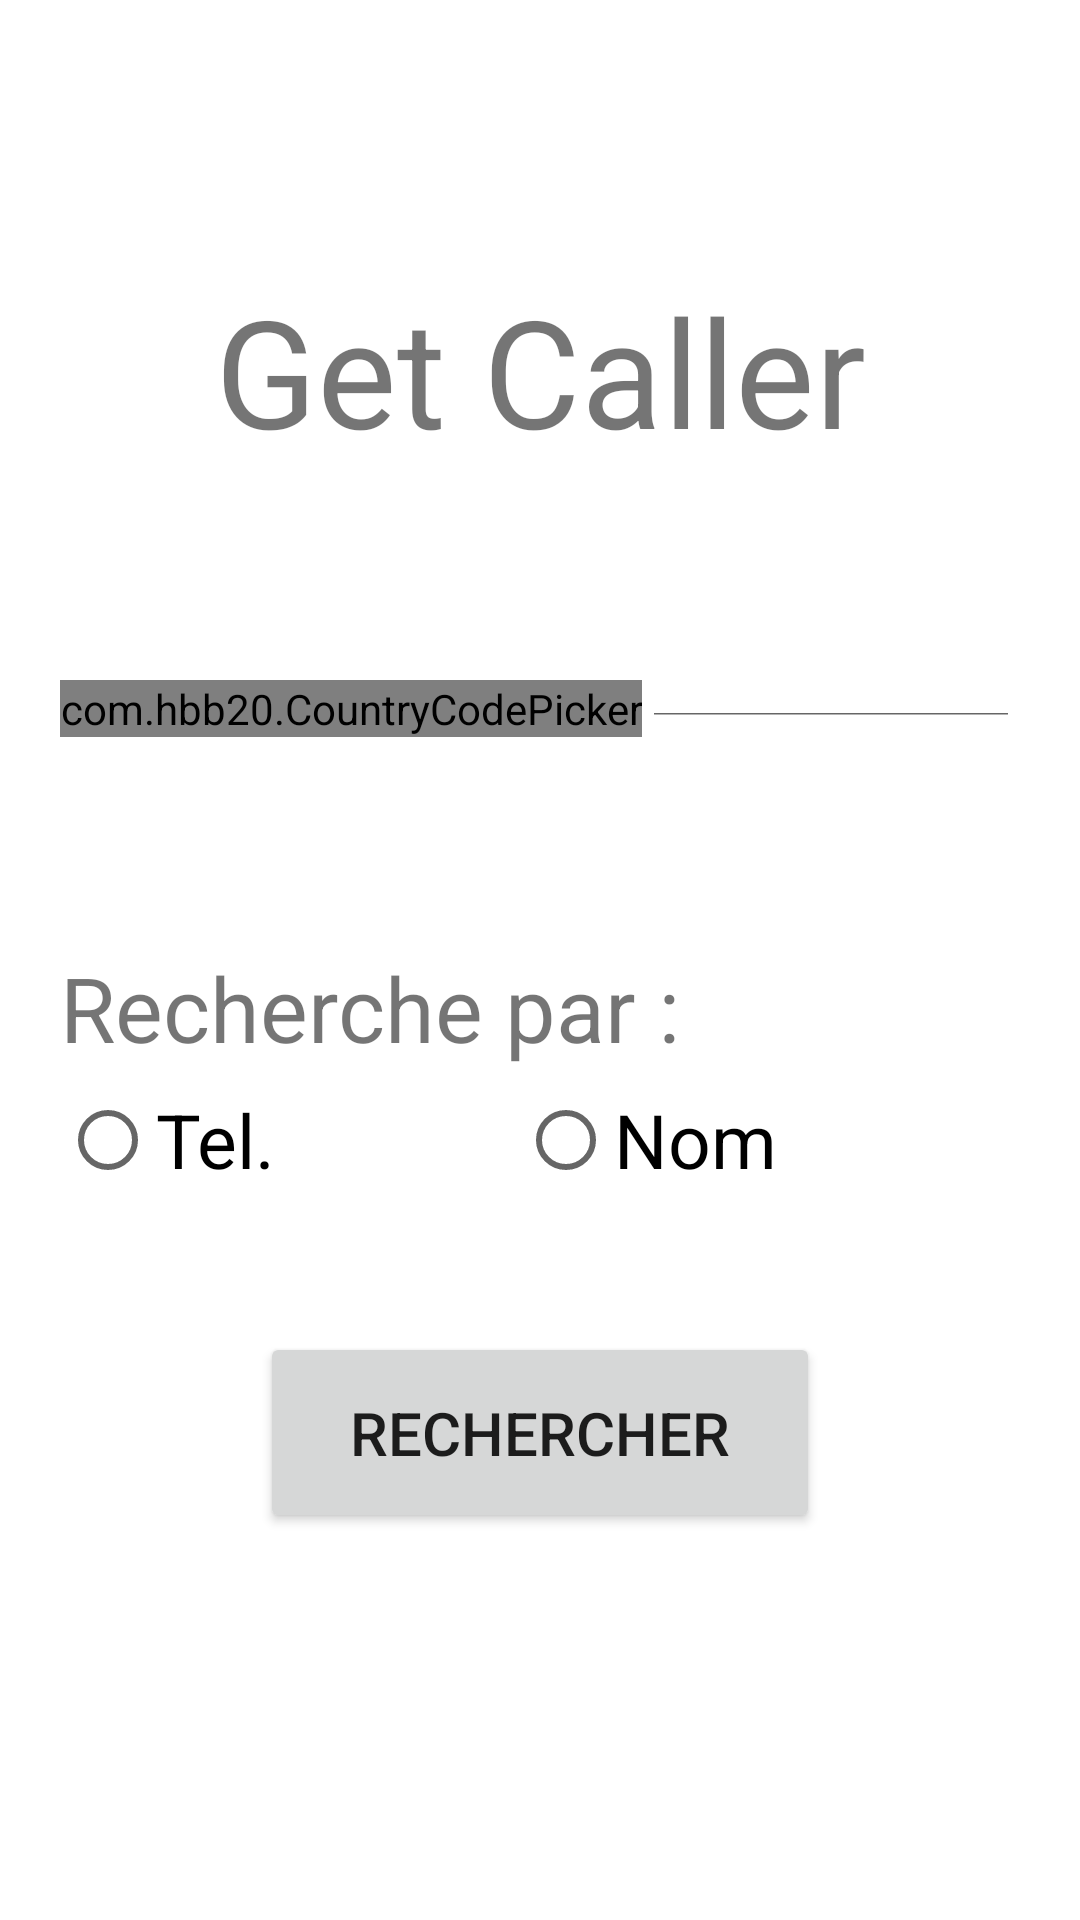

Produce the Android XML layout that renders to this screen, including the resource entries it uses.
<!-- AndroidManifest.xml: application theme Theme.Get_caller -->
<!-- res/layout/activity_main.xml -->
<?xml version="1.0" encoding="utf-8"?>
<LinearLayout xmlns:android="http://schemas.android.com/apk/res/android"
    xmlns:app="http://schemas.android.com/apk/res-auto"
    xmlns:tools="http://schemas.android.com/tools"
    android:layout_width="match_parent"
    android:layout_height="match_parent"
    tools:context=".MainActivity"
    android:orientation="vertical"
    android:paddingHorizontal="20dp"
    android:paddingTop="90dp">
    <TextView
        android:layout_width="match_parent"
        android:layout_height="wrap_content"
        android:text="Get Caller"
        android:layout_gravity="center"
        android:gravity="center"
        android:textSize="50dp"/>

    <LinearLayout
        android:layout_width="match_parent"
        android:layout_height="wrap_content"
        android:orientation="horizontal"
        android:layout_marginVertical="70dp">
    <com.hbb20.CountryCodePicker
        android:id="@+id/ccp"
        android:layout_width="wrap_content"
        android:layout_height="wrap_content"
        app:ccp_defaultNameCode="MA"
        app:ccp_textSize="22dp"
        />
        <EditText
            android:id="@+id/data"
            android:layout_width="match_parent"
            android:layout_height="match_parent"
            android:hint=" ... "
            android:textSize="26dp"
            android:layout_gravity="center"
            android:gravity="center"/>
    </LinearLayout>
        <TextView
            android:layout_width="match_parent"
            android:layout_height="wrap_content"
            android:textSize="30dp"
            android:text="Recherche par : "/>
        <RadioGroup
            android:layout_width="match_parent"
            android:layout_height="wrap_content"
            android:orientation="horizontal"
            >
            <RadioButton
                android:id="@+id/tel"
                android:layout_width="wrap_content"
                android:layout_height="wrap_content"
                android:layout_weight="1"
                android:textSize="25dp"
                android:text="Tel." />
            <RadioButton
                android:id="@+id/nom"
                android:layout_width="wrap_content"
                android:layout_height="wrap_content"
                android:layout_weight="1"
                android:textSize="25dp"
                android:text="Nom" />
        </RadioGroup>

    <Button
        android:id="@+id/searchBtn"
        android:layout_width="wrap_content"
        android:layout_height="wrap_content"
        android:layout_gravity="center"
        android:gravity="center"
        android:text="Rechercher"
        android:textSize="20dp"
        android:paddingHorizontal="30dp"
        android:paddingVertical="20dp"
        android:layout_marginTop="40dp"/>


</LinearLayout>
<!-- resources referenced by this layout -->
<resources>
  <style name="Theme.Get_caller" parent="Theme.MaterialComponents.DayNight.DarkActionBar">
          
          <item name="colorPrimary">@color/purple_500</item>
          <item name="colorPrimaryVariant">@color/purple_700</item>
          <item name="colorOnPrimary">@color/white</item>
          
          <item name="colorSecondary">@color/teal_200</item>
          <item name="colorSecondaryVariant">@color/teal_700</item>
          <item name="colorOnSecondary">@color/black</item>
          
          <item name="android:statusBarColor" tools:targetApi="l">?attr/colorPrimaryVariant</item>
          
      </style>
  <!-- not gathered from this repository: default colours our renderer supplied (Android Studio template values) -->
  <color name="purple_500">#FF6200EE</color>
  <color name="purple_700">#FF3700B3</color>
  <color name="teal_200">#FF03DAC5</color>
  <color name="teal_700">#FF018786</color>
  <color name="black">#FF000000</color>
  <color name="white">#FFFFFFFF</color>
</resources>
